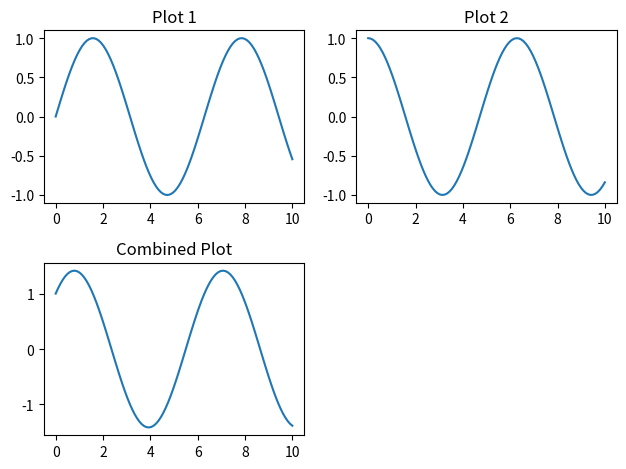

Source code (Python):
import matplotlib.pyplot as plt
import numpy as np

# Create some sample data
x = np.linspace(0, 10, 100)
y1 = np.sin(x)
y2 = np.cos(x)

# Create a 2x2 grid for the subplots with specific width ratios
fig, axes = plt.subplots(2, 2, gridspec_kw={'width_ratios': [1, 1]})

# Create the top-left subplot
axes[0, 0].plot(x, y1)
axes[0, 0].set_title('Plot 1')

# Create the top-right subplot
axes[0, 1].plot(x, y2)
axes[0, 1].set_title('Plot 2')

# Create the bottom subplot that spans both columns
axes[1, 0].plot(x, y1 + y2)
axes[1, 0].set_title('Combined Plot')

# Remove the empty top-right subplot
fig.delaxes(axes[1, 1])

# Adjust spacing between subplots
plt.tight_layout()

plt.show()